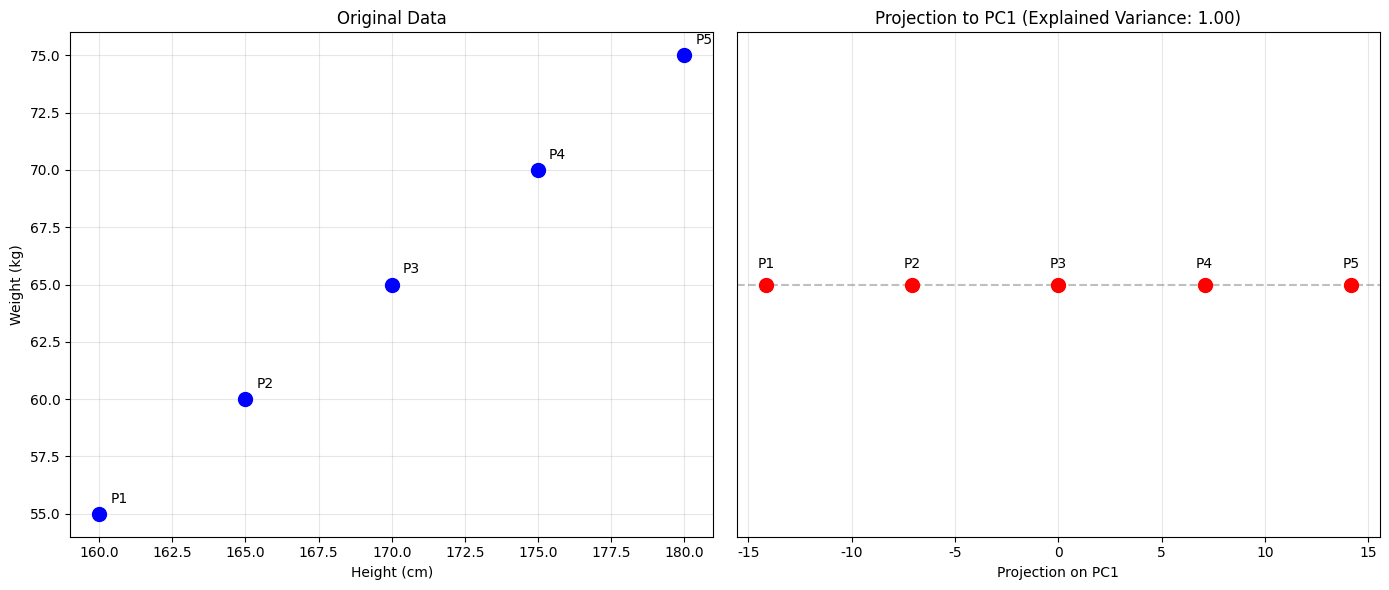

The script that saved this image:
import numpy as np
import matplotlib.pyplot as plt

# ============================================
# 1. 建立原始資料矩陣 X
# ============================================
X = np.array([
    [160, 55],
    [165, 60],
    [170, 65],
    [175, 70],
    [180, 75]
], dtype=float)

print("=" * 50)
print("步驟 1：原始資料矩陣 X")
print("=" * 50)
print(X)

# ============================================
# 2. 計算每個特徵的平均值
# ============================================
mean_X = np.mean(X, axis=0)
print("\n" + "=" * 50)
print("步驟 2：每個特徵的平均值")
print("=" * 50)
print(f"身高平均：{mean_X[0]}")
print(f"體重平均：{mean_X[1]}")
print(mean_X)
# ============================================
# 3. 對資料進行中心化（Centering）
# ============================================
X_centered = X - mean_X
print("\n" + "=" * 50)
print("步驟 3：中心化後的資料")
print("=" * 50)
print(X_centered)

# ============================================
# 4. 計算協方差矩陣
# ============================================
# rowvar=False 表示每一「行(column)」是一個特徵
cov_matrix = np.cov(X_centered, rowvar=False)
print("\n" + "=" * 50)
print("步驟 4：協方差矩陣")
print("=" * 50)
print(cov_matrix)

# ============================================
# 5. 計算協方差矩陣的特徵值與特徵向量
# ============================================
eigenvalues, eigenvectors = np.linalg.eig(cov_matrix)
print("\n" + "=" * 50)
print("步驟 5：特徵值與特徵向量")
print("=" * 50)
print(f"特徵值：{eigenvalues}")
print(f"特徵向量：\n{eigenvectors}")

# ============================================
# 6. 將特徵值由大到小排序
# ============================================
sorted_idx = np.argsort(eigenvalues)[::-1]
eigenvalues_sorted = eigenvalues[sorted_idx]
eigenvectors_sorted = eigenvectors[:, sorted_idx]
print("\n" + "=" * 50)
print("步驟 6：排序後的特徵值與特徵向量")
print("=" * 50)
print(f"排序後特徵值：{eigenvalues_sorted}")
print(f"排序後特徵向量：\n{eigenvectors_sorted}")

# ============================================
# 7. 選擇最大特徵值所對應的特徵向量（第一主成分）
# ============================================
pc1 = eigenvectors_sorted[:, 0]
print("\n" + "=" * 50)
print("步驟 7：第一主成分 (PC1)")
print("=" * 50)
print(pc1)

# ============================================
# 8. 將原始資料投影到第一主成分
# ============================================
X_projected = X_centered @ pc1 # @: 矩陣乘法，將中心化後的資料投影到第一主成分
print("\n" + "=" * 50)
print("步驟 8：投影到第一主成分後的資料")
print("=" * 50)
print(X_projected)

# 改成用內積的方式計算投影結果（與上面的寫法等價）
# 內積可以看成「對應元素相乘後求和」
X_projected2 = np.dot(X_centered, pc1)
print("\n" + "=" * 50)
print("步驟 8：投影到第一主成分後的資料")
print("=" * 50)
print(X_projected2)

# ============================================
# 9. 計算每個主成分的解釋變異量比例
# ============================================
explained_variance_ratio = eigenvalues_sorted / np.sum(eigenvalues_sorted)
print("\n" + "=" * 50)
print("步驟 9：解釋變異量比例")
print("=" * 50)
for i, ratio in enumerate(explained_variance_ratio):
    print(f"PC{i+1} 解釋變異量比例：{ratio:.4f}")

# ============================================
# 10. 使用 Matplotlib 繪圖
# ============================================
# 支援中文顯示（若無中文字型可註解掉）
plt.rcParams['font.sans-serif'] = ['Microsoft JhengHei', 'Arial Unicode MS', 'SimHei', 'DejaVu Sans']
plt.rcParams['axes.unicode_minus'] = False

fig, axes = plt.subplots(1, 2, figsize=(14, 6))

# ---- 左圖：原始資料 ----
ax1 = axes[0]
ax1.scatter(X[:, 0], X[:, 1], c='blue', s=100, zorder=3)
for i, (h, w) in enumerate(X):
    ax1.annotate(f'P{i+1}', (h, w), textcoords="offset points",
                 xytext=(8, 8), ha='left', fontsize=10)

ax1.set_xlabel('Height (cm)')
ax1.set_ylabel('Weight (kg)')
ax1.set_title('Original Data')
ax1.grid(True, alpha=0.3)

# ---- 右圖：投影到 PC1 的一維結果 ----
ax2 = axes[1]
ax2.scatter(X_projected, np.zeros_like(X_projected),
            c='red', s=100, zorder=3)
for i, val in enumerate(X_projected):
    ax2.annotate(f'P{i+1}', (val, 0), textcoords="offset points",
                 xytext=(0, 12), ha='center', fontsize=10)

ax2.axhline(y=0, color='gray', linestyle='--', alpha=0.5)
ax2.set_xlabel('Projection on PC1')
ax2.set_yticks([])
ax2.set_title(f'Projection to PC1 (Explained Variance: {explained_variance_ratio[0]:.2f})')
ax2.grid(True, alpha=0.3)

plt.tight_layout()
plt.show()
